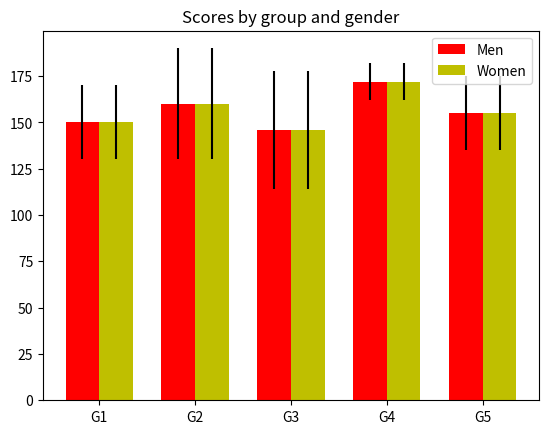

Write Python code to recreate this figure.
import numpy as np
#from basic_units import cm, inch
import matplotlib as mpl
mpl.use('Agg')
import matplotlib.pyplot as plt


N = 5
menMeans = (150, 160, 146, 172, 155)
menStd = (20, 30, 32, 10, 20)

fig, ax = plt.subplots()

ind = np.arange(N)    # the x locations for the groups
width = 0.35         # the width of the bars
p1 = ax.bar(ind, menMeans, width, color='r', bottom=0, yerr=menStd)


womenMeans = (150, 160, 146, 172, 155)
womenStd = (20, 30, 32, 10, 20)
p2 = ax.bar(ind + width, womenMeans, width,
            color='y', bottom=0, yerr=womenStd)

ax.set_title('Scores by group and gender')
ax.set_xticks(ind + width / 2)
ax.set_xticklabels(('G1', 'G2', 'G3', 'G4', 'G5'))

ax.legend((p1[0], p2[0]), ('Men', 'Women'))

ax.autoscale_view()

#plt.show()
plt.savefig("test.png")
